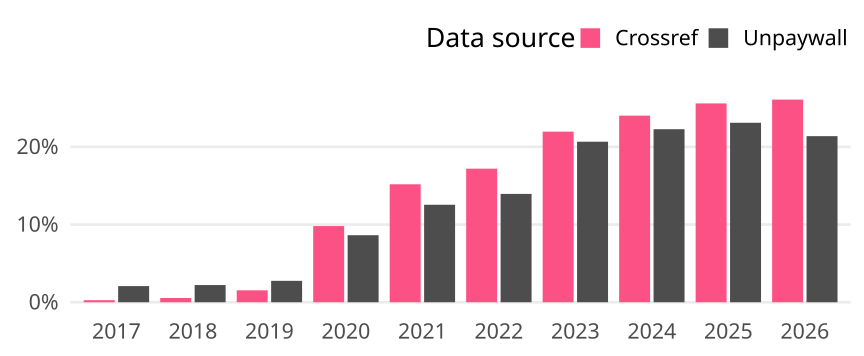

The file beside this chart, header and first rows:
cr_year, cat, article_total, name, oa_articles, oa_share
2017, Global, 58807, Crossref, 156, 0.002653
2017, Global, 58807, Unpaywall, 1221, 0.02076
2018, Global, 58721, Crossref, 320, 0.005449
2018, Global, 58721, Unpaywall, 1299, 0.02212
2019, Global, 58339, Crossref, 894, 0.01532
2019, Global, 58339, Unpaywall, 1607, 0.02755
2020, Global, 65613, Crossref, 6432, 0.09803
2020, Global, 65613, Unpaywall, 5660, 0.08626
2021, Global, 63974, Crossref, 9711, 0.1518
2021, Global, 63974, Unpaywall, 8026, 0.1255
2022, Global, 62970, Crossref, 10824, 0.1719
2022, Global, 62970, Unpaywall, 8780, 0.1394
2023, Global, 59944, Crossref, 13161, 0.2196
2023, Global, 59944, Unpaywall, 12385, 0.2066
2024, Global, 59361, Crossref, 14256, 0.2402
2024, Global, 59361, Unpaywall, 13219, 0.2227
2025, Global, 62398, Crossref, 15967, 0.2559
2025, Global, 62398, Unpaywall, 14413, 0.231
2026, Global, 10544, Crossref, 2750, 0.2608
2026, Global, 10544, Unpaywall, 2254, 0.2138
